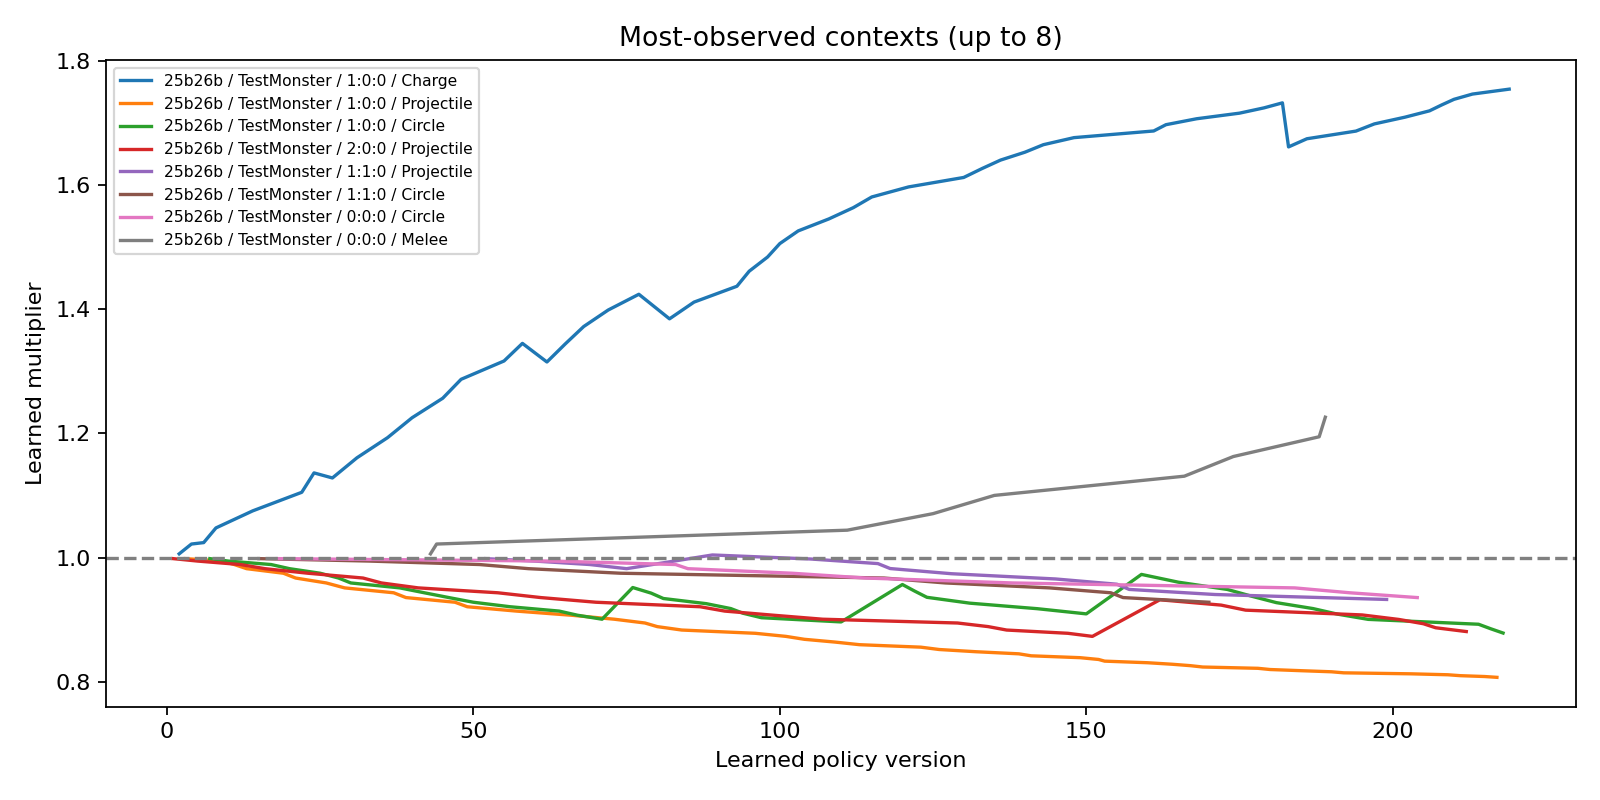

The file beside this chart, header and first rows:
actionId, monsterType, context, action, attempts, hits, reward, oldWeight, newWeight, version, session
37e45008b5fb4120a7a8e68048f109ad, TestMonster, 2:0:0, Projectile, 1, 0, -0.25, 1, 0.9985, 1, 20261014_221126_27d75bac5fd446cc813ca11b…
cc7b9d07a04044b3b18ae3035b8803b4, TestMonster, 1:0:0, Charge, 1, 1, 1, 1, 1.006, 2, 20261014_221126_27d75bac5fd446cc813ca11b…
539b3c8e33c0456293941366c6c3b045, TestMonster, 1:0:0, Projectile, 1, 0, -0.25, 1, 0.9985, 3, 20261014_221126_27d75bac5fd446cc813ca11b…
08f62cac96874d01bb2ba39aa38f5b15, TestMonster, 1:0:0, Charge, 2, 2, 1, 1.006, 1.022, 4, 20261014_221126_27d75bac5fd446cc813ca11b…
acd809997d294abca79b704f54fed07f, TestMonster, 2:0:0, Projectile, 2, 0, -0.25, 0.9985, 0.9945, 5, 20261014_221126_27d75bac5fd446cc813ca11b…
1d7faaa27add49cfb43b7831421eb6bf, TestMonster, 1:0:0, Charge, 3, 2, -0.25, 1.022, 1.024, 6, 20261014_221126_27d75bac5fd446cc813ca11b…
d7c917b88c1e4833838b270e52c15184, TestMonster, 1:0:0, Circle, 1, 0, -0.25, 1, 0.9985, 7, 20261014_221126_27d75bac5fd446cc813ca11b…
2038bae5964741a5aedc9382bfb13b1a, TestMonster, 1:0:0, Charge, 4, 3, 1, 1.024, 1.048, 8, 20261014_221126_27d75bac5fd446cc813ca11b…
4f2f281ae8cc472096b77b8cd0a16d78, TestMonster, 1:0:0, Projectile, 2, 0, -0.25, 0.9985, 0.9945, 9, 20261014_221126_27d75bac5fd446cc813ca11b…
0cdf96da62564598a6e28c1145222785, TestMonster, 1:0:0, Circle, 2, 0, -0.25, 0.9985, 0.9945, 10, 20261014_221126_27d75bac5fd446cc813ca11b…
d500e8faa94d494abfa6939aa1bbc789, TestMonster, 1:0:0, Projectile, 3, 0, -0.25, 0.9945, 0.9889, 11, 20261014_221126_27d75bac5fd446cc813ca11b…
157803d8d5094b608c231dce2559eec7, TestMonster, 2:0:0, Projectile, 3, 0, -0.25, 0.9945, 0.9889, 12, 20261014_221126_27d75bac5fd446cc813ca11b…
0e4ff91a83b04e69bda1048d4f20d728, TestMonster, 1:0:0, Projectile, 4, 0, -0.25, 0.9889, 0.9823, 13, 20261014_221126_27d75bac5fd446cc813ca11b…
44a63d1fa27141f198a8e9e6e4da9217, TestMonster, 1:0:0, Charge, 5, 4, 1, 1.048, 1.075, 14, 20261014_221126_27d75bac5fd446cc813ca11b…
66c93c8df7674250ad6ea80ce7184f4c, TestMonster, 1:1:0, Circle, 1, 0, -0.25, 1, 0.9985, 15, 20261014_221126_27d75bac5fd446cc813ca11b…
a9aa2cdd1cfa46139e3e4e774bd29167, TestMonster, 2:0:0, Projectile, 4, 0, -0.25, 0.9889, 0.9823, 16, 20261014_221126_27d75bac5fd446cc813ca11b…
bd6385b9c1fe4311b9d4e9065db80e92, TestMonster, 1:0:0, Circle, 3, 0, -0.25, 0.9945, 0.9889, 17, 20261014_221126_27d75bac5fd446cc813ca11b…
cf0c7ed13e144bfbae2e4240e4e8bc26, TestMonster, 0:0:0, Circle, 1, 0, -0.25, 1, 0.9985, 18, 20261014_221126_27d75bac5fd446cc813ca11b…
65356dfcaafd449ab3841ab26563bbff, TestMonster, 1:0:0, Projectile, 5, 0, -0.25, 0.9823, 0.9749, 19, 20261014_221126_27d75bac5fd446cc813ca11b…
e3912e99b05d44c6aa93df9f1d1bbdf4, TestMonster, 1:0:0, Circle, 4, 0, -0.25, 0.9889, 0.9823, 20, 20261014_221126_27d75bac5fd446cc813ca11b…
bdf16d6c0a9640668c23a26921a2b86f, TestMonster, 1:0:0, Projectile, 6, 0, -0.25, 0.9749, 0.9672, 21, 20261014_221126_27d75bac5fd446cc813ca11b…
8efef6c4f3ff43139730ab07807f6a9e, TestMonster, 1:0:0, Charge, 6, 5, 1, 1.075, 1.105, 22, 20261014_221126_27d75bac5fd446cc813ca11b…
5de91a8f76d7450bb79fab1f19aa1708, TestMonster, 2:0:0, Projectile, 5, 0, -0.25, 0.9823, 0.9749, 23, 20261014_221126_27d75bac5fd446cc813ca11b…
cf8674e91b6a46beb3edc475db93513d, TestMonster, 1:0:0, Charge, 7, 6, 1, 1.105, 1.137, 24, 20261014_221126_27d75bac5fd446cc813ca11b…
b350864953654c128e3a7d59186aa1f8, TestMonster, 1:0:0, Circle, 5, 0, -0.25, 0.9823, 0.9749, 25, 20261014_221126_27d75bac5fd446cc813ca11b…
6da1902fef40402197f4d5185e5ef256, TestMonster, 1:0:0, Projectile, 7, 0, -0.25, 0.9672, 0.9593, 26, 20261014_221126_27d75bac5fd446cc813ca11b…
dde50aeb71b94b0b833dc3ac68186df4, TestMonster, 1:0:0, Charge, 8, 6, -0.25, 1.137, 1.128, 27, 20261014_221126_27d75bac5fd446cc813ca11b…
ac67ca668ee74cd483d37898e4d33558, TestMonster, 1:0:0, Circle, 6, 0, -0.25, 0.9749, 0.9672, 28, 20261014_221126_27d75bac5fd446cc813ca11b…
2b657ecdb4e54b4a9e3dce499402e3f1, TestMonster, 1:0:0, Projectile, 8, 0, -0.25, 0.9593, 0.9513, 29, 20261014_221126_27d75bac5fd446cc813ca11b…
7722b50680304779a297333b084d56b6, TestMonster, 1:0:0, Circle, 7, 0, -0.25, 0.9672, 0.9593, 30, 20261014_221126_27d75bac5fd446cc813ca11b…
6e462db9f1e44e7cbc60d2da2805d6e1, TestMonster, 1:0:0, Charge, 9, 7, 1, 1.128, 1.161, 31, 20261014_221126_27d75bac5fd446cc813ca11b…
3e9e2eb2663846fe901b4a900f9dc9d8, TestMonster, 2:0:0, Projectile, 6, 0, -0.25, 0.9749, 0.9672, 32, 20261014_221126_27d75bac5fd446cc813ca11b…
fbbb7dd7ee2d46d1828cb1d6afcb3b8c, TestMonster, 1:1:0, Circle, 2, 0, -0.25, 0.9985, 0.9945, 33, 20261014_221126_27d75bac5fd446cc813ca11b…
74ce1daec2fc481982d5909af6919692, TestMonster, 2:1:0, Projectile, 1, 0, -0.25, 1, 0.9985, 34, 20261014_221126_27d75bac5fd446cc813ca11b…
e0956a5ebb80483381e6c0913b53b648, TestMonster, 2:0:0, Projectile, 7, 0, -0.25, 0.9672, 0.9593, 35, 20261014_221126_27d75bac5fd446cc813ca11b…
92515694733e48f0b7c164353fd5d6a2, TestMonster, 1:0:0, Charge, 10, 8, 1, 1.161, 1.193, 36, 20261014_221126_27d75bac5fd446cc813ca11b…
1d5ab6f3f42741839df4f68a3f45053d, TestMonster, 1:0:0, Projectile, 9, 0, -0.25, 0.9513, 0.9434, 37, 20261014_221126_27d75bac5fd446cc813ca11b…
d84576bf18894d44b72f87276a243c71, TestMonster, 1:0:0, Circle, 8, 0, -0.25, 0.9593, 0.9513, 38, 20261014_221126_27d75bac5fd446cc813ca11b…
f86aa23a3abe4cf39052cc9903218de7, TestMonster, 1:0:0, Projectile, 10, 0, -0.25, 0.9434, 0.9357, 39, 20261014_221126_27d75bac5fd446cc813ca11b…
a787adbd4c674c209b6996185a61c4d8, TestMonster, 1:0:0, Charge, 11, 9, 1, 1.193, 1.225, 40, 20261014_221126_27d75bac5fd446cc813ca11b…
9650ad6094a141b9b7f361ccd2b206b9, TestMonster, 2:0:0, Projectile, 8, 0, -0.25, 0.9593, 0.9513, 41, 20261014_221126_27d75bac5fd446cc813ca11b…
c58698c35db44b638d2d47e761c079d9, TestMonster, 1:0:0, Circle, 9, 0, -0.25, 0.9513, 0.9434, 42, 20261014_221126_27d75bac5fd446cc813ca11b…
e779a17f58764dc3855939dc82e7d59c, TestMonster, 0:0:0, Melee, 1, 1, 1, 1, 1.006, 43, 20261014_221126_27d75bac5fd446cc813ca11b…
2011d22bbfcb49848cf0e7788f212e81, TestMonster, 0:0:0, Melee, 2, 2, 1, 1.006, 1.022, 44, 20261014_221126_27d75bac5fd446cc813ca11b…
0cec2cef9bd546f5bcee3f451e773d9f, TestMonster, 1:0:0, Charge, 12, 10, 1, 1.225, 1.257, 45, 20261014_221126_27d75bac5fd446cc813ca11b…
30a554294add4a72880d7553b004521e, TestMonster, 1:0:0, Circle, 10, 0, -0.25, 0.9434, 0.9357, 46, 20261014_221126_27d75bac5fd446cc813ca11b…
0550beb975f74774bb4d85f66b89f377, TestMonster, 1:0:0, Projectile, 11, 0, -0.25, 0.9357, 0.9282, 47, 20261014_221126_27d75bac5fd446cc813ca11b…
e640fbb1a4444f84b1740c1bc0ef1e82, TestMonster, 1:0:0, Charge, 13, 11, 1, 1.257, 1.287, 48, 20261014_221126_27d75bac5fd446cc813ca11b…
9aafc5c4e83247b6996cc1f3a37a6a1d, TestMonster, 1:0:0, Projectile, 12, 0, -0.25, 0.9282, 0.921, 49, 20261014_221126_27d75bac5fd446cc813ca11b…
6db36285500640e784050cf7390ec74f, TestMonster, 1:0:0, Circle, 11, 0, -0.25, 0.9357, 0.9282, 50, 20261014_221126_27d75bac5fd446cc813ca11b…
f30d2c0451dc4e0dab80113a22462e54, TestMonster, 1:1:0, Circle, 3, 0, -0.25, 0.9945, 0.9889, 51, 20261014_221126_27d75bac5fd446cc813ca11b…
4423bf04da204fdfb36ec8d74c358322, TestMonster, 1:1:0, Projectile, 1, 0, -0.25, 1, 0.9985, 52, 20261014_221126_27d75bac5fd446cc813ca11b…
4322c4f63eeb4fae9f6feb630fa23fa9, TestMonster, 1:1:0, Charge, 1, 1, 1, 1, 1.006, 53, 20261014_221126_27d75bac5fd446cc813ca11b…
3076d513939f4cd0a3fd0b786240cc27, TestMonster, 2:0:0, Projectile, 9, 0, -0.25, 0.9513, 0.9434, 54, 20261014_221126_27d75bac5fd446cc813ca11b…
636c6b2ff997461281ed0f90f2ee5e0a, TestMonster, 1:0:0, Charge, 14, 12, 1, 1.287, 1.317, 55, 20261014_221126_27d75bac5fd446cc813ca11b…
fef93ed4da0a42f5b511e97278a6763e, TestMonster, 1:0:0, Circle, 12, 0, -0.25, 0.9282, 0.921, 56, 20261014_221126_27d75bac5fd446cc813ca11b…
1c5d68e3007849f48b3ae60454ab93ce, TestMonster, 1:0:0, Projectile, 13, 0, -0.25, 0.921, 0.914, 57, 20261014_221126_27d75bac5fd446cc813ca11b…
7236d82a3ed9454e930c2e1b1488453d, TestMonster, 1:0:0, Charge, 15, 13, 1, 1.317, 1.345, 58, 20261014_221126_27d75bac5fd446cc813ca11b…
e1932bb8b6214f38bba70fc282923ff6, TestMonster, 1:1:0, Circle, 4, 0, -0.25, 0.9889, 0.9823, 59, 20261014_221126_27d75bac5fd446cc813ca11b…
293244eae6b748b988fa3146d942be99, TestMonster, 1:1:0, Projectile, 2, 0, -0.25, 0.9985, 0.9945, 60, 20261014_221126_27d75bac5fd446cc813ca11b…
... 159 more rows
